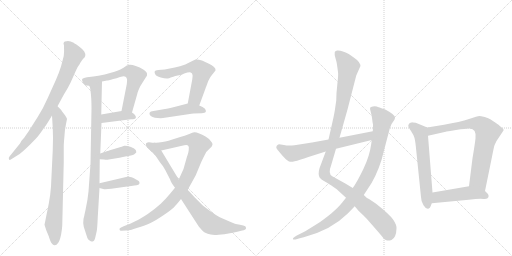
t = 0.00 s
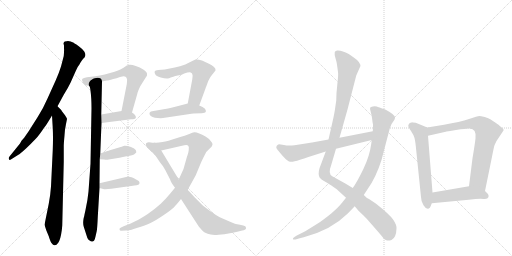
t = 2.74 s
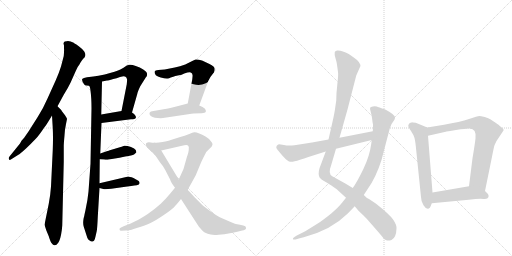
t = 5.47 s
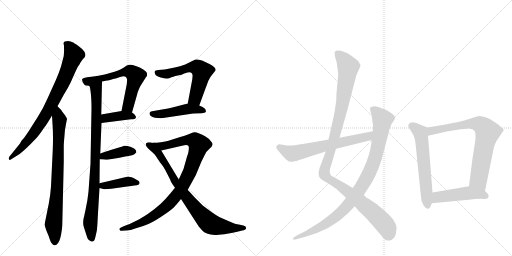
t = 8.21 s
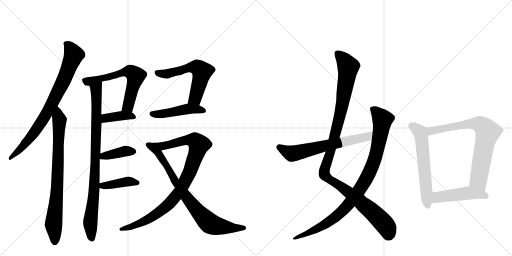
t = 10.94 s
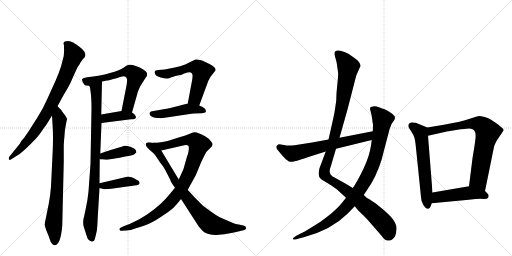
t = 13.68 s

The animated SVG that drew these frames (rendered in a browser with its animation timeline set to each time). Animation: 17 CSS @keyframes rules; one cycle of 13.68 s.

<svg version="1.1" viewBox="0 0 2048 1024" xmlns="http://www.w3.org/2000/svg">
  <g stroke="lightgray" stroke-dasharray="1,1" stroke-width="1" transform="scale(4, 4)">
    <line x1="0" y1="0" x2="256" y2="256"></line>
    <line x1="256" y1="0" x2="0" y2="256"></line>
    <line x1="128" y1="0" x2="128" y2="256"></line>
    <line x1="0" y1="128" x2="256" y2="128"></line>
    <line x1="256" y1="0" x2="512" y2="256"></line>
    <line x1="512" y1="0" x2="256" y2="256"></line>
    <line x1="384" y1="0" x2="384" y2="256"></line>
    <line x1="256" y1="128" x2="512" y2="128"></line>
  </g>
<g transform="scale(1, -1) translate(0, -850)">
   <style type="text/css">
    @keyframes keyframes0 {
      from {
       stroke: black;
       stroke-dashoffset: 800;
       stroke-width: 128;
       }
       72% {
       animation-timing-function: step-end;
       stroke: black;
       stroke-dashoffset: 0;
       stroke-width: 128;
       }
       to {
       stroke: black;
       stroke-width: 1024;
       }
       }
       #make-me-a-hanzi-animation-0 {
         animation: keyframes0 0.901042s both;
         animation-delay: 0.000000s;
         animation-timing-function: linear;
       }
    @keyframes keyframes1 {
      from {
       stroke: black;
       stroke-dashoffset: 793;
       stroke-width: 128;
       }
       72% {
       animation-timing-function: step-end;
       stroke: black;
       stroke-dashoffset: 0;
       stroke-width: 128;
       }
       to {
       stroke: black;
       stroke-width: 1024;
       }
       }
       #make-me-a-hanzi-animation-1 {
         animation: keyframes1 0.895345s both;
         animation-delay: 0.901042s;
         animation-timing-function: linear;
       }
    @keyframes keyframes2 {
      from {
       stroke: black;
       stroke-dashoffset: 886;
       stroke-width: 128;
       }
       74% {
       animation-timing-function: step-end;
       stroke: black;
       stroke-dashoffset: 0;
       stroke-width: 128;
       }
       to {
       stroke: black;
       stroke-width: 1024;
       }
       }
       #make-me-a-hanzi-animation-2 {
         animation: keyframes2 0.971029s both;
         animation-delay: 1.796387s;
         animation-timing-function: linear;
       }
    @keyframes keyframes3 {
      from {
       stroke: black;
       stroke-dashoffset: 619;
       stroke-width: 128;
       }
       67% {
       animation-timing-function: step-end;
       stroke: black;
       stroke-dashoffset: 0;
       stroke-width: 128;
       }
       to {
       stroke: black;
       stroke-width: 1024;
       }
       }
       #make-me-a-hanzi-animation-3 {
         animation: keyframes3 0.753743s both;
         animation-delay: 2.767415s;
         animation-timing-function: linear;
       }
    @keyframes keyframes4 {
      from {
       stroke: black;
       stroke-dashoffset: 387;
       stroke-width: 128;
       }
       56% {
       animation-timing-function: step-end;
       stroke: black;
       stroke-dashoffset: 0;
       stroke-width: 128;
       }
       to {
       stroke: black;
       stroke-width: 1024;
       }
       }
       #make-me-a-hanzi-animation-4 {
         animation: keyframes4 0.564941s both;
         animation-delay: 3.521159s;
         animation-timing-function: linear;
       }
    @keyframes keyframes5 {
      from {
       stroke: black;
       stroke-dashoffset: 390;
       stroke-width: 128;
       }
       56% {
       animation-timing-function: step-end;
       stroke: black;
       stroke-dashoffset: 0;
       stroke-width: 128;
       }
       to {
       stroke: black;
       stroke-width: 1024;
       }
       }
       #make-me-a-hanzi-animation-5 {
         animation: keyframes5 0.567383s both;
         animation-delay: 4.086100s;
         animation-timing-function: linear;
       }
    @keyframes keyframes6 {
      from {
       stroke: black;
       stroke-dashoffset: 401;
       stroke-width: 128;
       }
       57% {
       animation-timing-function: step-end;
       stroke: black;
       stroke-dashoffset: 0;
       stroke-width: 128;
       }
       to {
       stroke: black;
       stroke-width: 1024;
       }
       }
       #make-me-a-hanzi-animation-6 {
         animation: keyframes6 0.576335s both;
         animation-delay: 4.653483s;
         animation-timing-function: linear;
       }
    @keyframes keyframes7 {
      from {
       stroke: black;
       stroke-dashoffset: 581;
       stroke-width: 128;
       }
       65% {
       animation-timing-function: step-end;
       stroke: black;
       stroke-dashoffset: 0;
       stroke-width: 128;
       }
       to {
       stroke: black;
       stroke-width: 1024;
       }
       }
       #make-me-a-hanzi-animation-7 {
         animation: keyframes7 0.722819s both;
         animation-delay: 5.229818s;
         animation-timing-function: linear;
       }
    @keyframes keyframes8 {
      from {
       stroke: black;
       stroke-dashoffset: 468;
       stroke-width: 128;
       }
       60% {
       animation-timing-function: step-end;
       stroke: black;
       stroke-dashoffset: 0;
       stroke-width: 128;
       }
       to {
       stroke: black;
       stroke-width: 1024;
       }
       }
       #make-me-a-hanzi-animation-8 {
         animation: keyframes8 0.630859s both;
         animation-delay: 5.952637s;
         animation-timing-function: linear;
       }
    @keyframes keyframes9 {
      from {
       stroke: black;
       stroke-dashoffset: 927;
       stroke-width: 128;
       }
       75% {
       animation-timing-function: step-end;
       stroke: black;
       stroke-dashoffset: 0;
       stroke-width: 128;
       }
       to {
       stroke: black;
       stroke-width: 1024;
       }
       }
       #make-me-a-hanzi-animation-9 {
         animation: keyframes9 1.004395s both;
         animation-delay: 6.583496s;
         animation-timing-function: linear;
       }
    @keyframes keyframes10 {
      from {
       stroke: black;
       stroke-dashoffset: 800;
       stroke-width: 128;
       }
       72% {
       animation-timing-function: step-end;
       stroke: black;
       stroke-dashoffset: 0;
       stroke-width: 128;
       }
       to {
       stroke: black;
       stroke-width: 1024;
       }
       }
       #make-me-a-hanzi-animation-10 {
         animation: keyframes10 0.901042s both;
         animation-delay: 7.587891s;
         animation-timing-function: linear;
       }
    @keyframes keyframes11 {
      from {
       stroke: black;
       stroke-dashoffset: 1127;
       stroke-width: 128;
       }
       79% {
       animation-timing-function: step-end;
       stroke: black;
       stroke-dashoffset: 0;
       stroke-width: 128;
       }
       to {
       stroke: black;
       stroke-width: 1024;
       }
       }
       #make-me-a-hanzi-animation-11 {
         animation: keyframes11 1.167155s both;
         animation-delay: 8.488932s;
         animation-timing-function: linear;
       }
    @keyframes keyframes12 {
      from {
       stroke: black;
       stroke-dashoffset: 947;
       stroke-width: 128;
       }
       76% {
       animation-timing-function: step-end;
       stroke: black;
       stroke-dashoffset: 0;
       stroke-width: 128;
       }
       to {
       stroke: black;
       stroke-width: 1024;
       }
       }
       #make-me-a-hanzi-animation-12 {
         animation: keyframes12 1.020671s both;
         animation-delay: 9.656087s;
         animation-timing-function: linear;
       }
    @keyframes keyframes13 {
      from {
       stroke: black;
       stroke-dashoffset: 642;
       stroke-width: 128;
       }
       68% {
       animation-timing-function: step-end;
       stroke: black;
       stroke-dashoffset: 0;
       stroke-width: 128;
       }
       to {
       stroke: black;
       stroke-width: 1024;
       }
       }
       #make-me-a-hanzi-animation-13 {
         animation: keyframes13 0.772461s both;
         animation-delay: 10.676758s;
         animation-timing-function: linear;
       }
    @keyframes keyframes14 {
      from {
       stroke: black;
       stroke-dashoffset: 598;
       stroke-width: 128;
       }
       66% {
       animation-timing-function: step-end;
       stroke: black;
       stroke-dashoffset: 0;
       stroke-width: 128;
       }
       to {
       stroke: black;
       stroke-width: 1024;
       }
       }
       #make-me-a-hanzi-animation-14 {
         animation: keyframes14 0.736654s both;
         animation-delay: 11.449219s;
         animation-timing-function: linear;
       }
    @keyframes keyframes15 {
      from {
       stroke: black;
       stroke-dashoffset: 746;
       stroke-width: 128;
       }
       71% {
       animation-timing-function: step-end;
       stroke: black;
       stroke-dashoffset: 0;
       stroke-width: 128;
       }
       to {
       stroke: black;
       stroke-width: 1024;
       }
       }
       #make-me-a-hanzi-animation-15 {
         animation: keyframes15 0.857096s both;
         animation-delay: 12.185872s;
         animation-timing-function: linear;
       }
    @keyframes keyframes16 {
      from {
       stroke: black;
       stroke-dashoffset: 472;
       stroke-width: 128;
       }
       61% {
       animation-timing-function: step-end;
       stroke: black;
       stroke-dashoffset: 0;
       stroke-width: 128;
       }
       to {
       stroke: black;
       stroke-width: 1024;
       }
       }
       #make-me-a-hanzi-animation-16 {
         animation: keyframes16 0.634115s both;
         animation-delay: 13.042969s;
         animation-timing-function: linear;
       }
</style>
<path d="M 230 425 L 255 471 Q 272 498 282 519 L 303 566 Q 309 582 319 594 Q 320 598 332 614 Q 341 622 341 627 Q 343 634 337 644 Q 329 655 315 665 Q 294 680 290 681 Q 284 684 272 686 Q 267 686 259 684 Q 255 683 254 676 L 256 668 L 256 656 Q 257 649 255 626 L 244 584 Q 237 561 223 529 L 190 456 Q 173 417 152 384 L 114 324 L 100 304 Q 98 300 94 296 L 86 287 L 80 276 L 38 224 Q 33 218 36 213 Q 37 208 45 213 L 72 230 Q 81 235 104 256 Q 123 274 144 296 Q 155 307 177 340 Q 182 344 208 388 L 230 425 Z" fill="lightgray"></path> 
<path d="M 245 410 L 230 425 C 209 446 206 418 208 388 L 211 338 Q 213 300 211 250 L 204 104 Q 202 73 195 35 L 178 -49 L 185 -71 L 195 -95 Q 202 -118 206 -122 Q 213 -132 219 -131 Q 226 -131 233 -121 Q 239 -113 244 -90 Q 248 -69 249 -52 L 255 202 L 255 266 Q 255 276 258 308 Q 259 331 264 354 L 268 374 Q 269 375 260 389 L 247 406 L 245 410 Z" fill="lightgray"></path> 
<path d="M 356 507 Q 360 505 362 487 Q 366 459 366 416 L 362 195 L 354 84 Q 351 51 342 10 L 338 -8 Q 337 -16 335 -21 L 334 -26 Q 331 -45 335 -57 L 344 -85 Q 349 -104 354 -109 L 363 -115 Q 369 -117 370 -116 Q 371 -117 376 -113 Q 379 -111 382 -96 L 387 -74 Q 389 -65 391 -19 L 398 98 L 398 117 L 399 213 L 401 236 L 406 358 L 405 392 L 408 524 C 409 554 347 536 356 507 Z" fill="lightgray"></path> 
<path d="M 458 563 L 419 552 Q 404 548 348 541 Q 333 539 330 535 Q 324 530 337 512 Q 340 508 346 508 Q 356 508 356 507 C 378 505 379 518 408 524 L 428 528 Q 432 528 453 534 Q 466 537 480 542 Q 498 547 502 543 Q 507 540 508 533 Q 509 532 507 513 L 486 406 C 480 377 520 371 528 400 L 549 474 Q 551 484 561 505 L 583 540 Q 590 547 588 555 Q 589 561 573 572 Q 560 582 543 586 Q 527 592 518 591 L 507 588 L 494 579 Q 480 571 472 568 Q 468 566 458 563 Z" fill="lightgray"></path> 
<path d="M 406 358 L 524 373 Q 541 373 543 378 Q 545 384 541 388 Q 538 395 528 400 C 510 410 510 410 486 406 L 405 392 C 375 387 376 354 406 358 Z" fill="lightgray"></path> 
<path d="M 399 213 L 416 212 Q 426 210 435 212 L 478 219 L 501 224 Q 529 228 536 232 L 545 240 Q 546 241 543 250 Q 539 257 524 262 Q 506 268 497 267 L 489 264 Q 488 263 486 263 L 436 248 Q 432 246 430 246 L 401 236 C 373 226 369 215 399 213 Z" fill="lightgray"></path> 
<path d="M 398 98 L 413 94 Q 421 92 445 95 L 509 104 Q 544 108 553 111 Q 557 113 558 117 Q 559 120 555 126 Q 541 135 534 138 Q 517 144 513 144 L 398 117 C 369 110 369 106 398 98 Z" fill="lightgray"></path> 
<path d="M 769 532 L 751 436 C 745 407 787 400 797 428 L 823 499 Q 823 501 825 504 L 833 526 Q 840 542 850 553 L 862 568 Q 864 576 856 582 Q 848 589 836 595 L 808 608 Q 792 613 782 612 Q 773 609 765 604 L 741 592 Q 720 585 699 580 L 659 572 L 633 570 Q 620 568 619 565 Q 617 559 621 553 Q 624 545 643 540 Q 661 535 670 536 Q 674 535 683 540 L 693 543 Q 701 546 711 548 Q 729 551 737 556 Q 759 564 763 560 Q 770 557 770 550 Q 771 550 769 532 Z" fill="lightgray"></path> 
<path d="M 751 436 L 705 424 Q 671 415 660 414 L 614 406 Q 601 405 599 400 Q 597 396 599 391 Q 602 385 610 382 Q 620 379 630 378 Q 645 377 652 378 L 766 395 Q 770 396 774 396 L 807 397 Q 821 398 823 402 Q 825 407 820 415 Q 812 423 797 428 L 751 436 Z" fill="lightgray"></path> 
<path d="M 700 99 L 681 76 Q 662 53 643 35 Q 621 15 591 -6 Q 559 -27 539 -36 Q 515 -49 497 -54 L 484 -60 Q 476 -63 478 -68 Q 480 -75 486 -73 L 503 -72 Q 518 -73 547 -62 Q 582 -51 602 -42 Q 623 -32 658 -8 Q 691 14 702 28 Q 709 35 724 54 L 751 91 L 783 149 L 805 202 Q 819 231 825 242 Q 834 252 839 256 Q 848 263 850 271 Q 851 278 841 288 Q 835 296 822 304 Q 808 313 797 316 Q 783 322 777 321 Q 771 320 757 314 Q 738 307 721 302 L 683 290 Q 674 286 650 282 Q 631 278 619 279 C 589 277 616 241 645 248 L 737 269 Q 748 272 752 268 Q 757 265 755 252 Q 755 243 747 220 L 734 174 L 715 132 L 700 99 Z" fill="lightgray"></path> 
<path d="M 724 54 L 795 -56 Q 811 -75 819 -80 Q 830 -86 843 -88 Q 854 -91 875 -89 Q 900 -87 914 -84 Q 930 -82 949 -77 L 969 -72 Q 975 -72 981 -68 Q 985 -65 984 -61 Q 984 -53 973 -52 L 955 -48 Q 943 -47 918 -36 L 879 -19 Q 864 -11 846 2 Q 814 25 807 32 L 778 61 L 758 83 Q 753 88 751 91 L 715 132 L 645 248 C 630 274 627 278 619 279 Q 607 279 603 280 Q 594 282 590 280 Q 585 278 584 276 Q 582 270 585 266 Q 588 261 599 250 Q 608 243 619 232 L 639 202 L 652 185 L 661 170 L 681 131 Q 682 123 700 99 L 724 54 Z" fill="lightgray"></path> 
<path d="M 1440 582 L 1441 583 Q 1445 600 1415 620 L 1395 634 Q 1393 636 1374.5 643 Q 1356 650 1348 648 Q 1340 646 1339 642 Q 1337 633 1342 617 Q 1347 601 1348 591 L 1352 562 Q 1354 553 1349.5 515 Q 1345 477 1345 448 L 1339 407 Q 1336 388 1324 336 L 1314 292 L 1303 244 L 1278 177 Q 1271 153 1279 139 Q 1285 132 1296 126 L 1313 116 Q 1316 114 1324 109 L 1347 93 L 1384 59 L 1419 25 L 1433 8 L 1455 -13 Q 1472 -30 1526 -93 Q 1539 -111 1548 -112 Q 1557 -113 1566 -110 Q 1585 -101 1586 -64 Q 1587 -50 1573 -29 Q 1559 -8 1503 36 L 1476 54 Q 1468 56 1455 70 L 1411 98 L 1383 115 L 1329 145 Q 1311 155 1324 187 L 1344 255 L 1358 299 L 1390 412 L 1425 548 L 1440 582 Z" fill="lightgray"></path> 
<path d="M 1384 59 L 1369 40 Q 1354 21 1325 -4 Q 1285 -36 1271 -44 L 1221 -75 L 1187 -92 L 1178 -98 Q 1171 -102 1171.5 -105.5 Q 1172 -109 1182 -108 L 1199 -103 L 1215 -99 Q 1325 -70 1391 -4 L 1419 25 L 1455 70 L 1472 96 Q 1504 141 1526 210 L 1559 336 L 1563 346 Q 1567 357 1573 364 Q 1579 371 1580 378 Q 1583 390 1541 412 Q 1513 422 1507 424 Q 1501 426 1491.5 424.5 Q 1482 423 1480.5 419 Q 1479 415 1483 402.5 Q 1487 390 1488.5 375 Q 1490 360 1492 352 Q 1492 333 1491 325 L 1487 290 L 1485 275 Q 1479 227 1453.5 174 Q 1428 121 1411 98 L 1384 59 Z" fill="lightgray"></path> 
<path d="M 1314 292 L 1248 280 L 1178 269 Q 1151 266 1136 270 Q 1120 273 1116 273 Q 1111 273 1107 267 Q 1103 261 1107 255 Q 1111 249 1131 226 Q 1151 203 1162 203 Q 1173 202 1200 211 Q 1227 220 1303 244 L 1344 255 L 1487 290 C 1516 297 1520 331 1491 325 L 1358 299 L 1314 292 Z" fill="lightgray"></path> 
<path d="M 1709 340 L 1663 359 L 1651 360 L 1649 361 Q 1648 361 1639 358 Q 1633 352 1633 347 Q 1633 342 1644 326 Q 1655 309 1657 301 Q 1660 293 1663 267 L 1684 62 Q 1684 45 1694 29 Q 1704 13 1713 15 Q 1721 17 1723 26 L 1727 37 L 1730 80 L 1712 307 C 1710 337 1709 340 1709 340 Z" fill="lightgray"></path> 
<path d="M 1940 86 L 1968 223 Q 1969 229 1973 248 L 1976 262 Q 1977 269 1986 286 L 2012 325 Q 2018 331 2009 338 Q 2000 345 1998 347 Q 1996 349 1994 351 Q 1991 353 1981 360 Q 1971 367 1963 372 Q 1955 377 1939 382 Q 1922 386 1917 386 Q 1911 386 1876 374 Q 1841 362 1776 351 L 1709 340 C 1679 335 1683 300 1712 307 L 1783 323 Q 1784 324 1824 330 Q 1864 336 1875 336 Q 1907 338 1902 296 Q 1899 270 1890 217 L 1876 105 C 1872 75 1934 57 1940 86 Z" fill="lightgray"></path> 
<path d="M 1727 37 L 1875 51 Q 1917 56 1934 54 Q 1951 52 1954 62 Q 1956 72 1950 76 L 1940 86 C 1919 107 1906 110 1876 105 L 1730 80 C 1700 75 1697 34 1727 37 Z" fill="lightgray"></path> 
      <clipPath id="make-me-a-hanzi-clip-0">
      <path d="M 230 425 L 255 471 Q 272 498 282 519 L 303 566 Q 309 582 319 594 Q 320 598 332 614 Q 341 622 341 627 Q 343 634 337 644 Q 329 655 315 665 Q 294 680 290 681 Q 284 684 272 686 Q 267 686 259 684 Q 255 683 254 676 L 256 668 L 256 656 Q 257 649 255 626 L 244 584 Q 237 561 223 529 L 190 456 Q 173 417 152 384 L 114 324 L 100 304 Q 98 300 94 296 L 86 287 L 80 276 L 38 224 Q 33 218 36 213 Q 37 208 45 213 L 72 230 Q 81 235 104 256 Q 123 274 144 296 Q 155 307 177 340 Q 182 344 208 388 L 230 425 Z" fill="lightgray"></path>
      </clipPath>
      <path clip-path="url(#make-me-a-hanzi-clip-0)" d="M 265 675 L 295 630 L 249 516 L 183 389 L 144 330 L 88 260 L 41 218 " fill="none" id="make-me-a-hanzi-animation-0" stroke-dasharray="672 1344" stroke-linecap="round"></path>

      <clipPath id="make-me-a-hanzi-clip-1">
      <path d="M 245 410 L 230 425 C 209 446 206 418 208 388 L 211 338 Q 213 300 211 250 L 204 104 Q 202 73 195 35 L 178 -49 L 185 -71 L 195 -95 Q 202 -118 206 -122 Q 213 -132 219 -131 Q 226 -131 233 -121 Q 239 -113 244 -90 Q 248 -69 249 -52 L 255 202 L 255 266 Q 255 276 258 308 Q 259 331 264 354 L 268 374 Q 269 375 260 389 L 247 406 L 245 410 Z" fill="lightgray"></path>
      </clipPath>
      <path clip-path="url(#make-me-a-hanzi-clip-1)" d="M 229 417 L 238 364 L 231 147 L 214 -47 L 218 -118 " fill="none" id="make-me-a-hanzi-animation-1" stroke-dasharray="665 1330" stroke-linecap="round"></path>

      <clipPath id="make-me-a-hanzi-clip-2">
      <path d="M 356 507 Q 360 505 362 487 Q 366 459 366 416 L 362 195 L 354 84 Q 351 51 342 10 L 338 -8 Q 337 -16 335 -21 L 334 -26 Q 331 -45 335 -57 L 344 -85 Q 349 -104 354 -109 L 363 -115 Q 369 -117 370 -116 Q 371 -117 376 -113 Q 379 -111 382 -96 L 387 -74 Q 389 -65 391 -19 L 398 98 L 398 117 L 399 213 L 401 236 L 406 358 L 405 392 L 408 524 C 409 554 347 536 356 507 Z" fill="lightgray"></path>
      </clipPath>
      <path clip-path="url(#make-me-a-hanzi-clip-2)" d="M 403 517 L 384 493 L 380 165 L 361 -37 L 368 -105 " fill="none" id="make-me-a-hanzi-animation-2" stroke-dasharray="758 1516" stroke-linecap="round"></path>

      <clipPath id="make-me-a-hanzi-clip-3">
      <path d="M 458 563 L 419 552 Q 404 548 348 541 Q 333 539 330 535 Q 324 530 337 512 Q 340 508 346 508 Q 356 508 356 507 C 378 505 379 518 408 524 L 428 528 Q 432 528 453 534 Q 466 537 480 542 Q 498 547 502 543 Q 507 540 508 533 Q 509 532 507 513 L 486 406 C 480 377 520 371 528 400 L 549 474 Q 551 484 561 505 L 583 540 Q 590 547 588 555 Q 589 561 573 572 Q 560 582 543 586 Q 527 592 518 591 L 507 588 L 494 579 Q 480 571 472 568 Q 468 566 458 563 Z" fill="lightgray"></path>
      </clipPath>
      <path clip-path="url(#make-me-a-hanzi-clip-3)" d="M 337 530 L 353 524 L 495 562 L 527 560 L 543 541 L 513 428 L 494 412 " fill="none" id="make-me-a-hanzi-animation-3" stroke-dasharray="491 982" stroke-linecap="round"></path>

      <clipPath id="make-me-a-hanzi-clip-4">
      <path d="M 406 358 L 524 373 Q 541 373 543 378 Q 545 384 541 388 Q 538 395 528 400 C 510 410 510 410 486 406 L 405 392 C 375 387 376 354 406 358 Z" fill="lightgray"></path>
      </clipPath>
      <path clip-path="url(#make-me-a-hanzi-clip-4)" d="M 413 364 L 426 378 L 482 387 L 519 388 L 536 382 " fill="none" id="make-me-a-hanzi-animation-4" stroke-dasharray="259 518" stroke-linecap="round"></path>

      <clipPath id="make-me-a-hanzi-clip-5">
      <path d="M 399 213 L 416 212 Q 426 210 435 212 L 478 219 L 501 224 Q 529 228 536 232 L 545 240 Q 546 241 543 250 Q 539 257 524 262 Q 506 268 497 267 L 489 264 Q 488 263 486 263 L 436 248 Q 432 246 430 246 L 401 236 C 373 226 369 215 399 213 Z" fill="lightgray"></path>
      </clipPath>
      <path clip-path="url(#make-me-a-hanzi-clip-5)" d="M 404 218 L 500 246 L 534 243 " fill="none" id="make-me-a-hanzi-animation-5" stroke-dasharray="262 524" stroke-linecap="round"></path>

      <clipPath id="make-me-a-hanzi-clip-6">
      <path d="M 398 98 L 413 94 Q 421 92 445 95 L 509 104 Q 544 108 553 111 Q 557 113 558 117 Q 559 120 555 126 Q 541 135 534 138 Q 517 144 513 144 L 398 117 C 369 110 369 106 398 98 Z" fill="lightgray"></path>
      </clipPath>
      <path clip-path="url(#make-me-a-hanzi-clip-6)" d="M 407 112 L 418 107 L 510 124 L 549 119 " fill="none" id="make-me-a-hanzi-animation-6" stroke-dasharray="273 546" stroke-linecap="round"></path>

      <clipPath id="make-me-a-hanzi-clip-7">
      <path d="M 769 532 L 751 436 C 745 407 787 400 797 428 L 823 499 Q 823 501 825 504 L 833 526 Q 840 542 850 553 L 862 568 Q 864 576 856 582 Q 848 589 836 595 L 808 608 Q 792 613 782 612 Q 773 609 765 604 L 741 592 Q 720 585 699 580 L 659 572 L 633 570 Q 620 568 619 565 Q 617 559 621 553 Q 624 545 643 540 Q 661 535 670 536 Q 674 535 683 540 L 693 543 Q 701 546 711 548 Q 729 551 737 556 Q 759 564 763 560 Q 770 557 770 550 Q 771 550 769 532 Z" fill="lightgray"></path>
      </clipPath>
      <path clip-path="url(#make-me-a-hanzi-clip-7)" d="M 629 560 L 665 554 L 769 582 L 800 572 L 808 564 L 806 550 L 781 456 L 760 441 " fill="none" id="make-me-a-hanzi-animation-7" stroke-dasharray="453 906" stroke-linecap="round"></path>

      <clipPath id="make-me-a-hanzi-clip-8">
      <path d="M 751 436 L 705 424 Q 671 415 660 414 L 614 406 Q 601 405 599 400 Q 597 396 599 391 Q 602 385 610 382 Q 620 379 630 378 Q 645 377 652 378 L 766 395 Q 770 396 774 396 L 807 397 Q 821 398 823 402 Q 825 407 820 415 Q 812 423 797 428 L 751 436 Z" fill="lightgray"></path>
      </clipPath>
      <path clip-path="url(#make-me-a-hanzi-clip-8)" d="M 607 396 L 647 394 L 755 415 L 816 407 " fill="none" id="make-me-a-hanzi-animation-8" stroke-dasharray="340 680" stroke-linecap="round"></path>

      <clipPath id="make-me-a-hanzi-clip-9">
      <path d="M 700 99 L 681 76 Q 662 53 643 35 Q 621 15 591 -6 Q 559 -27 539 -36 Q 515 -49 497 -54 L 484 -60 Q 476 -63 478 -68 Q 480 -75 486 -73 L 503 -72 Q 518 -73 547 -62 Q 582 -51 602 -42 Q 623 -32 658 -8 Q 691 14 702 28 Q 709 35 724 54 L 751 91 L 783 149 L 805 202 Q 819 231 825 242 Q 834 252 839 256 Q 848 263 850 271 Q 851 278 841 288 Q 835 296 822 304 Q 808 313 797 316 Q 783 322 777 321 Q 771 320 757 314 Q 738 307 721 302 L 683 290 Q 674 286 650 282 Q 631 278 619 279 C 589 277 616 241 645 248 L 737 269 Q 748 272 752 268 Q 757 265 755 252 Q 755 243 747 220 L 734 174 L 715 132 L 700 99 Z" fill="lightgray"></path>
      </clipPath>
      <path clip-path="url(#make-me-a-hanzi-clip-9)" d="M 626 276 L 651 265 L 758 291 L 780 287 L 796 272 L 761 166 L 733 109 L 681 40 L 628 -5 L 590 -28 L 534 -54 L 484 -67 " fill="none" id="make-me-a-hanzi-animation-9" stroke-dasharray="799 1598" stroke-linecap="round"></path>

      <clipPath id="make-me-a-hanzi-clip-10">
      <path d="M 724 54 L 795 -56 Q 811 -75 819 -80 Q 830 -86 843 -88 Q 854 -91 875 -89 Q 900 -87 914 -84 Q 930 -82 949 -77 L 969 -72 Q 975 -72 981 -68 Q 985 -65 984 -61 Q 984 -53 973 -52 L 955 -48 Q 943 -47 918 -36 L 879 -19 Q 864 -11 846 2 Q 814 25 807 32 L 778 61 L 758 83 Q 753 88 751 91 L 715 132 L 645 248 C 630 274 627 278 619 279 Q 607 279 603 280 Q 594 282 590 280 Q 585 278 584 276 Q 582 270 585 266 Q 588 261 599 250 Q 608 243 619 232 L 639 202 L 652 185 L 661 170 L 681 131 Q 682 123 700 99 L 724 54 Z" fill="lightgray"></path>
      </clipPath>
      <path clip-path="url(#make-me-a-hanzi-clip-10)" d="M 591 272 L 612 262 L 630 244 L 700 126 L 747 60 L 841 -45 L 893 -58 L 975 -61 " fill="none" id="make-me-a-hanzi-animation-10" stroke-dasharray="672 1344" stroke-linecap="round"></path>

      <clipPath id="make-me-a-hanzi-clip-11">
      <path d="M 1440 582 L 1441 583 Q 1445 600 1415 620 L 1395 634 Q 1393 636 1374.5 643 Q 1356 650 1348 648 Q 1340 646 1339 642 Q 1337 633 1342 617 Q 1347 601 1348 591 L 1352 562 Q 1354 553 1349.5 515 Q 1345 477 1345 448 L 1339 407 Q 1336 388 1324 336 L 1314 292 L 1303 244 L 1278 177 Q 1271 153 1279 139 Q 1285 132 1296 126 L 1313 116 Q 1316 114 1324 109 L 1347 93 L 1384 59 L 1419 25 L 1433 8 L 1455 -13 Q 1472 -30 1526 -93 Q 1539 -111 1548 -112 Q 1557 -113 1566 -110 Q 1585 -101 1586 -64 Q 1587 -50 1573 -29 Q 1559 -8 1503 36 L 1476 54 Q 1468 56 1455 70 L 1411 98 L 1383 115 L 1329 145 Q 1311 155 1324 187 L 1344 255 L 1358 299 L 1390 412 L 1425 548 L 1440 582 Z" fill="lightgray"></path>
      </clipPath>
      <path clip-path="url(#make-me-a-hanzi-clip-11)" d="M 1349 636 L 1372 615 L 1393 582 L 1362 397 L 1325 253 L 1299 177 L 1298 152 L 1442 44 L 1505 -12 L 1544 -55 L 1553 -91 " fill="none" id="make-me-a-hanzi-animation-11" stroke-dasharray="999 1998" stroke-linecap="round"></path>

      <clipPath id="make-me-a-hanzi-clip-12">
      <path d="M 1384 59 L 1369 40 Q 1354 21 1325 -4 Q 1285 -36 1271 -44 L 1221 -75 L 1187 -92 L 1178 -98 Q 1171 -102 1171.5 -105.5 Q 1172 -109 1182 -108 L 1199 -103 L 1215 -99 Q 1325 -70 1391 -4 L 1419 25 L 1455 70 L 1472 96 Q 1504 141 1526 210 L 1559 336 L 1563 346 Q 1567 357 1573 364 Q 1579 371 1580 378 Q 1583 390 1541 412 Q 1513 422 1507 424 Q 1501 426 1491.5 424.5 Q 1482 423 1480.5 419 Q 1479 415 1483 402.5 Q 1487 390 1488.5 375 Q 1490 360 1492 352 Q 1492 333 1491 325 L 1487 290 L 1485 275 Q 1479 227 1453.5 174 Q 1428 121 1411 98 L 1384 59 Z" fill="lightgray"></path>
      </clipPath>
      <path clip-path="url(#make-me-a-hanzi-clip-12)" d="M 1489 416 L 1530 372 L 1528 354 L 1498 210 L 1454 116 L 1389 26 L 1340 -20 L 1266 -67 L 1177 -104 " fill="none" id="make-me-a-hanzi-animation-12" stroke-dasharray="819 1638" stroke-linecap="round"></path>

      <clipPath id="make-me-a-hanzi-clip-13">
      <path d="M 1314 292 L 1248 280 L 1178 269 Q 1151 266 1136 270 Q 1120 273 1116 273 Q 1111 273 1107 267 Q 1103 261 1107 255 Q 1111 249 1131 226 Q 1151 203 1162 203 Q 1173 202 1200 211 Q 1227 220 1303 244 L 1344 255 L 1487 290 C 1516 297 1520 331 1491 325 L 1358 299 L 1314 292 Z" fill="lightgray"></path>
      </clipPath>
      <path clip-path="url(#make-me-a-hanzi-clip-13)" d="M 1118 261 L 1167 236 L 1183 238 L 1462 301 L 1484 320 " fill="none" id="make-me-a-hanzi-animation-13" stroke-dasharray="514 1028" stroke-linecap="round"></path>

      <clipPath id="make-me-a-hanzi-clip-14">
      <path d="M 1709 340 L 1663 359 L 1651 360 L 1649 361 Q 1648 361 1639 358 Q 1633 352 1633 347 Q 1633 342 1644 326 Q 1655 309 1657 301 Q 1660 293 1663 267 L 1684 62 Q 1684 45 1694 29 Q 1704 13 1713 15 Q 1721 17 1723 26 L 1727 37 L 1730 80 L 1712 307 C 1710 337 1709 340 1709 340 Z" fill="lightgray"></path>
      </clipPath>
      <path clip-path="url(#make-me-a-hanzi-clip-14)" d="M 1646 353 L 1684 310 L 1711 27 " fill="none" id="make-me-a-hanzi-animation-14" stroke-dasharray="470 940" stroke-linecap="round"></path>

      <clipPath id="make-me-a-hanzi-clip-15">
      <path d="M 1940 86 L 1968 223 Q 1969 229 1973 248 L 1976 262 Q 1977 269 1986 286 L 2012 325 Q 2018 331 2009 338 Q 2000 345 1998 347 Q 1996 349 1994 351 Q 1991 353 1981 360 Q 1971 367 1963 372 Q 1955 377 1939 382 Q 1922 386 1917 386 Q 1911 386 1876 374 Q 1841 362 1776 351 L 1709 340 C 1679 335 1683 300 1712 307 L 1783 323 Q 1784 324 1824 330 Q 1864 336 1875 336 Q 1907 338 1902 296 Q 1899 270 1890 217 L 1876 105 C 1872 75 1934 57 1940 86 Z" fill="lightgray"></path>
      </clipPath>
      <path clip-path="url(#make-me-a-hanzi-clip-15)" d="M 1718 313 L 1732 328 L 1893 357 L 1918 353 L 1940 336 L 1950 319 L 1914 136 L 1936 95 " fill="none" id="make-me-a-hanzi-animation-15" stroke-dasharray="618 1236" stroke-linecap="round"></path>

      <clipPath id="make-me-a-hanzi-clip-16">
      <path d="M 1727 37 L 1875 51 Q 1917 56 1934 54 Q 1951 52 1954 62 Q 1956 72 1950 76 L 1940 86 C 1919 107 1906 110 1876 105 L 1730 80 C 1700 75 1697 34 1727 37 Z" fill="lightgray"></path>
      </clipPath>
      <path clip-path="url(#make-me-a-hanzi-clip-16)" d="M 1734 44 L 1756 63 L 1873 78 L 1941 66 " fill="none" id="make-me-a-hanzi-animation-16" stroke-dasharray="344 688" stroke-linecap="round"></path>

</g>
</svg>
